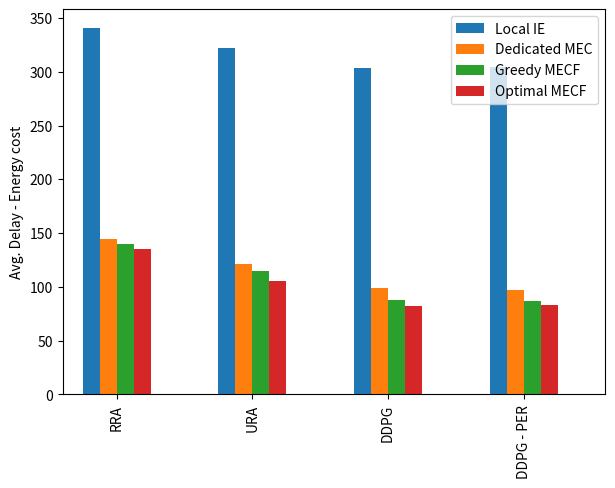

Write the Python code that produced this figure.
import matplotlib.pyplot as plt
import numpy as np
import pandas as pd

width = .4 # width of a bar
N = 4
ind = np.arange(N)

m1_t = pd.DataFrame({
 'Local IE' : [340.9244,322.3456,303.775, 304.1988 ],
 'Dedicated MEC' : [144.894, 120.974, 98.5154, 97.1278],
 'Greedy MECF' : [140.2746	,114.9506,	87.8138	,87.066],
 'Optimal MECF' : [134.7994, 105.8772, 82.355, 82.7788]})

m1_t[['Local IE', 'Dedicated MEC', 'Greedy MECF', 'Optimal MECF']].plot(kind='bar', figsize =(7, 5))

ax = plt.gca()
plt.xlim([-width, len(m1_t['Local IE'])-width])
plt.xticks(ind, ('RRA', 'URA', 'DDPG', 'DDPG - PER'))
plt.ylabel('Avg. Delay - Energy cost')
plt.show()